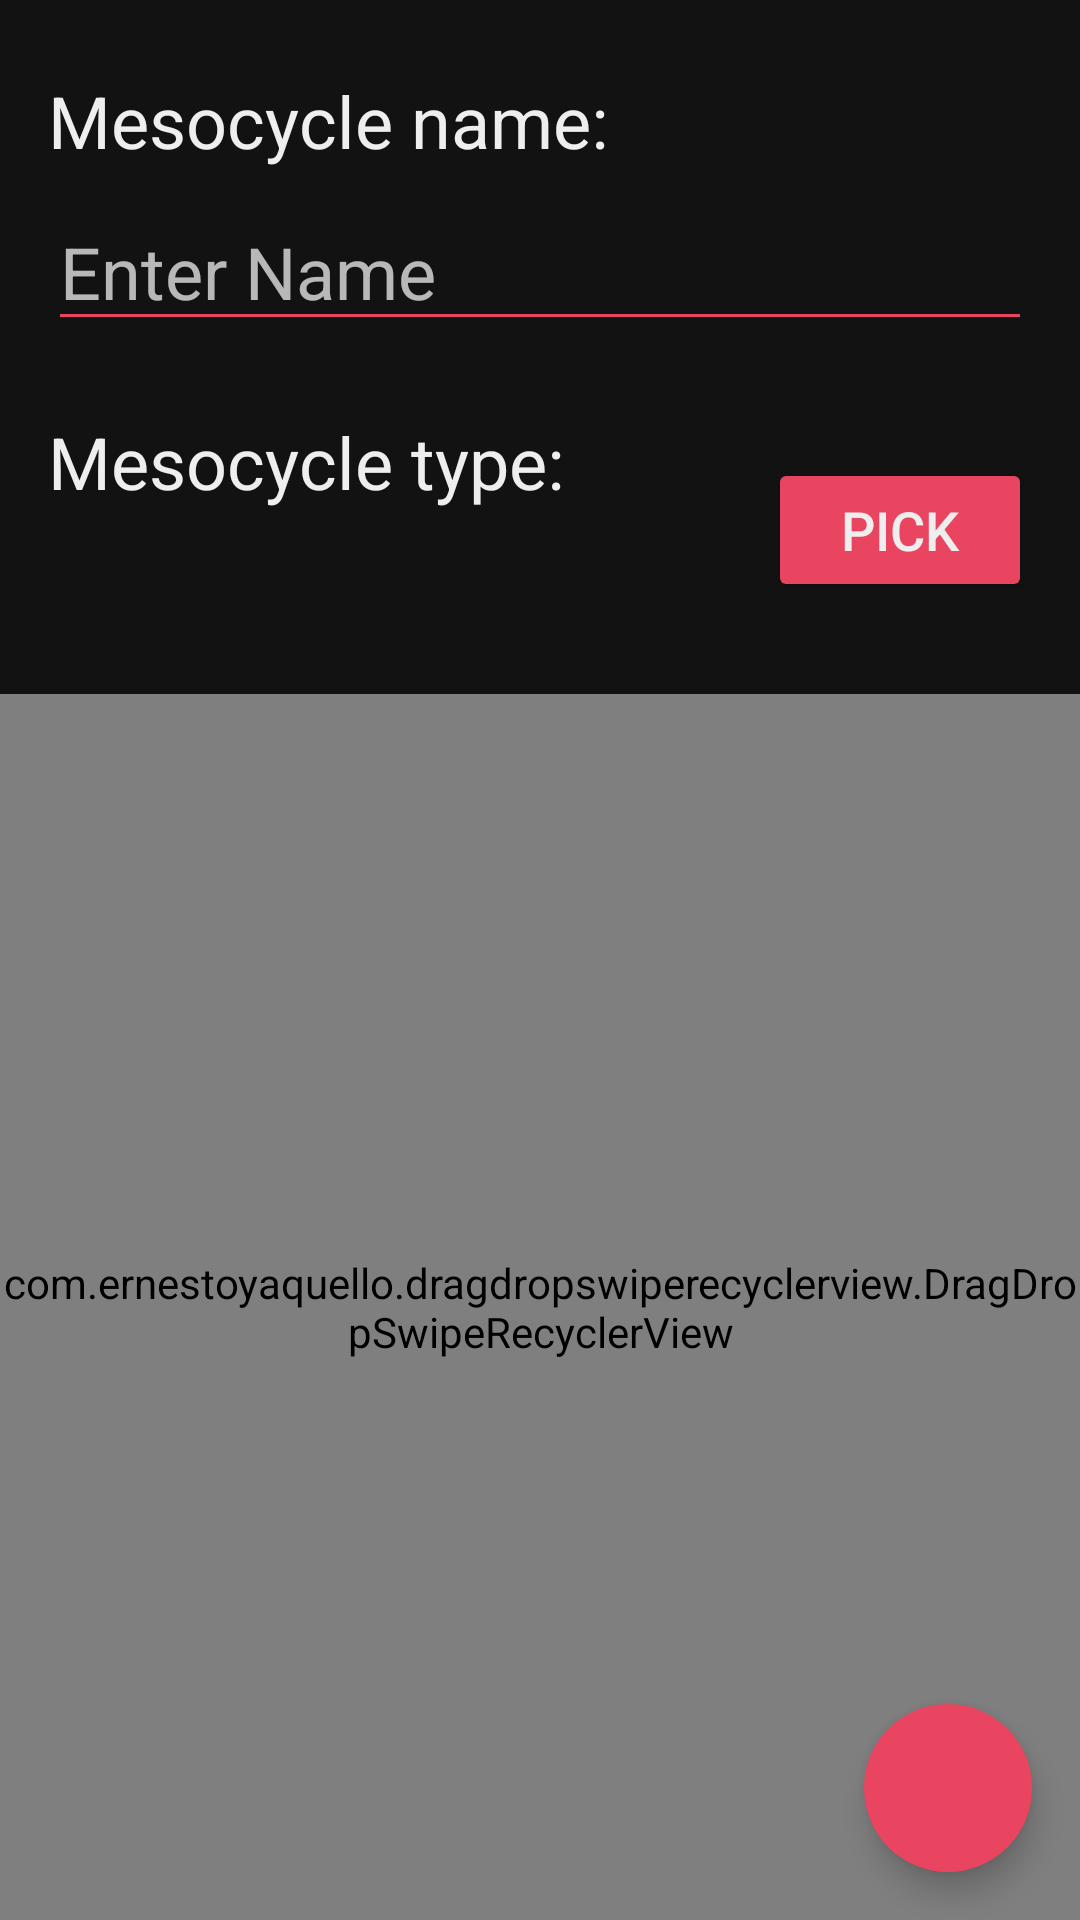

Reconstruct the res/layout file that produces this screen, plus the resources it refers to.
<!-- AndroidManifest.xml: application theme Theme.WorkoutMaker -->
<!-- res/layout/fragment_create_mesocycle.xml -->
<?xml version="1.0" encoding="utf-8"?>
<FrameLayout xmlns:android="http://schemas.android.com/apk/res/android"
    xmlns:app="http://schemas.android.com/apk/res-auto"
    xmlns:tools="http://schemas.android.com/tools"
    android:layout_width="match_parent"
    android:layout_height="match_parent"
    tools:context=".ui.fragment.plan.createmesocycle.CreateMesocycleFragment">

    <androidx.constraintlayout.widget.ConstraintLayout
        android:layout_width="match_parent"
        android:layout_height="match_parent">

        <TextView
            android:id="@+id/createMesocycleFragmentName"
            android:layout_width="wrap_content"
            android:layout_height="wrap_content"
            android:layout_marginTop="24dp"
            android:text="Mesocycle name:"
            android:textColor="@color/cultured"
            android:textSize="24sp"
            app:layout_constraintStart_toStartOf="@+id/createMesocycleFragmentNameEditText"
            app:layout_constraintTop_toTopOf="parent" />

        <EditText
            android:id="@+id/createMesocycleFragmentNameEditText"
            android:layout_width="0dp"
            android:layout_height="wrap_content"
            android:layout_marginStart="16dp"
            android:layout_marginTop="8dp"
            android:layout_marginEnd="16dp"
            android:backgroundTint="@color/paradise_pink"
            android:ems="10"
            android:hint="Enter Name"
            android:inputType="textShortMessage"
            android:singleLine="false"
            android:textColor="@color/cultured"
            android:textColorHighlight="@color/paradise_pink"
            android:textColorLink="@color/paradise_pink"
            android:textCursorDrawable="@drawable/cursor_color"
            android:textSize="24sp"
            app:layout_constraintEnd_toEndOf="parent"
            app:layout_constraintStart_toStartOf="parent"
            app:layout_constraintTop_toBottomOf="@+id/createMesocycleFragmentName" />

        <TextView
            android:id="@+id/createMesocycleFragmentMesocycleType"
            android:layout_width="wrap_content"
            android:layout_height="wrap_content"
            android:layout_marginTop="24dp"
            android:text="Mesocycle type:"
            android:textColor="@color/cultured"
            android:textSize="24sp"
            app:layout_constraintStart_toStartOf="@+id/createMesocycleFragmentNameEditText"
            app:layout_constraintTop_toBottomOf="@id/createMesocycleFragmentNameEditText" />

        <TextView
            android:id="@+id/createMesocycleFragmentMesocycleTypeName"
            android:layout_width="0dp"
            android:layout_height="wrap_content"
            android:layout_marginTop="8dp"
            android:layout_marginEnd="8dp"
            android:textColor="@color/cultured"
            android:textSize="28sp"
            app:layout_constraintEnd_toStartOf="@+id/createMesocycleFragmentPickMesocycleTypeButton"
            app:layout_constraintStart_toStartOf="@+id/createMesocycleFragmentNameEditText"
            app:layout_constraintTop_toBottomOf="@id/createMesocycleFragmentMesocycleType"
            tools:text="Pick a type" />

        <Button
            android:id="@+id/createMesocycleFragmentPickMesocycleTypeButton"
            android:layout_width="wrap_content"
            android:layout_height="wrap_content"
            android:layout_marginEnd="16dp"
            android:text="Pick"
            android:textColor="@color/cultured"
            android:textSize="18sp"
            app:backgroundTint="@color/paradise_pink"
            app:layout_constraintBottom_toBottomOf="@id/createMesocycleFragmentMesocycleTypeName"
            app:layout_constraintEnd_toEndOf="parent"
            app:layout_constraintTop_toTopOf="@id/createMesocycleFragmentMesocycleType" />

        <com.ernestoyaquello.dragdropswiperecyclerview.DragDropSwipeRecyclerView
            android:id="@+id/createMesocycleFragmentRecyclerView"
            android:layout_width="match_parent"
            android:layout_height="0dp"
            android:layout_marginTop="16dp"
            app:behind_swiped_item_bg_color="#F44336"
            app:behind_swiped_item_bg_color_secondary="#03A9F4"
            app:behind_swiped_item_icon="@drawable/ic_delete"
            app:behind_swiped_item_icon_margin="16dp"
            app:behind_swiped_item_icon_secondary="@drawable/ic_edit"
            app:divider="@drawable/divider"
            app:item_layout="@layout/item_microcycle"
            app:layout_constraintBottom_toBottomOf="parent"
            app:layout_constraintEnd_toEndOf="parent"
            app:layout_constraintStart_toStartOf="parent"
            app:layout_constraintTop_toBottomOf="@id/createMesocycleFragmentMesocycleTypeName" />

        <com.google.android.material.floatingactionbutton.FloatingActionButton
            android:id="@+id/createMesocycleFragmentNewTrainingFAB"
            android:layout_width="wrap_content"
            android:layout_height="wrap_content"
            android:layout_marginEnd="16dp"
            android:layout_marginBottom="16dp"
            android:backgroundTint="@color/paradise_pink"
            android:clickable="true"
            android:focusable="true"
            android:src="@drawable/ic_add"
            app:borderWidth="0dp"
            app:fabSize="normal"
            app:layout_constraintBottom_toBottomOf="parent"
            app:layout_constraintEnd_toEndOf="parent"
            app:tint="@color/cultured" />


    </androidx.constraintlayout.widget.ConstraintLayout>

</FrameLayout>
<!-- res/layout/item_microcycle.xml (included above) -->
<?xml version="1.0" encoding="utf-8"?>
<com.google.android.material.card.MaterialCardView xmlns:android="http://schemas.android.com/apk/res/android"
    xmlns:app="http://schemas.android.com/apk/res-auto"
    android:id="@+id/itemMicrocycle"
    style="@style/ItemCardView"
    android:layout_width="match_parent"
    android:layout_height="wrap_content"
    android:layout_margin="8dp">

    <androidx.constraintlayout.widget.ConstraintLayout
        android:layout_width="match_parent"
        android:layout_height="match_parent">

        <TextView
            android:id="@+id/itemMicrocycleNumberTextView"
            style="@style/ItemNumberTextView"
            android:layout_width="wrap_content"
            android:layout_height="wrap_content"
            android:layout_marginStart="16dp"
            android:layout_marginTop="8dp"
            android:layout_marginBottom="8dp"
            android:text="0"
            app:layout_constraintBottom_toBottomOf="parent"
            app:layout_constraintStart_toStartOf="parent"
            app:layout_constraintTop_toTopOf="parent" />

        <View
            android:id="@+id/itemMicrocycleDivider"
            style="@style/Divider"
            android:layout_width="1dp"
            android:layout_height="0dp"
            android:layout_marginStart="16dp"
            android:layout_marginTop="2dp"
            android:layout_marginBottom="2dp"
            app:layout_constraintBottom_toBottomOf="parent"
            app:layout_constraintStart_toEndOf="@id/itemMicrocycleNumberTextView"
            app:layout_constraintTop_toTopOf="parent" />

        <TextView
            android:id="@+id/itemMicrocycleNameTextView"
            style="@style/ItemPrimaryTextView"
            android:layout_width="0dp"
            android:layout_height="wrap_content"
            android:layout_marginStart="8dp"
            android:layout_marginTop="8dp"
            android:layout_marginEnd="8dp"
            android:text="Name"
            app:layout_constraintEnd_toStartOf="@id/itemMicrocycleDragIcon"
            app:layout_constraintStart_toEndOf="@id/itemMicrocycleDivider"
            app:layout_constraintTop_toTopOf="parent" />

        <TextView
            android:id="@+id/itemMicrocycleNumberOfDaysTextView"
            style="@style/ItemAdditionalTextView"
            android:layout_width="wrap_content"
            android:layout_height="wrap_content"
            android:layout_marginBottom="8dp"
            android:text="5"
            app:layout_constraintBottom_toBottomOf="parent"
            app:layout_constraintStart_toStartOf="@id/itemMicrocycleNameTextView"
            app:layout_constraintTop_toBottomOf="@id/itemMicrocycleNameTextView" />

        <TextView
            android:id="@+id/itemMicrocycleNumberOfDays2TextView"
            style="@style/ItemAdditionalTextView"
            android:layout_width="wrap_content"
            android:layout_height="wrap_content"
            android:layout_marginStart="8dp"
            android:layout_marginTop="8dp"
            android:layout_marginBottom="8dp"
            android:text="days"
            app:layout_constraintBottom_toBottomOf="@id/itemMicrocycleNumberOfDaysTextView"
            app:layout_constraintStart_toEndOf="@id/itemMicrocycleNumberOfDaysTextView"
            app:layout_constraintTop_toTopOf="@id/itemMicrocycleNumberOfDaysTextView" />

        <ImageView
            android:id="@+id/itemMicrocycleDragIcon"
            style="@style/ItemDragIcon"
            android:layout_width="wrap_content"
            android:layout_height="wrap_content"
            android:layout_marginEnd="8dp"
            android:contentDescription="Drag indicator"
            app:layout_constraintBottom_toBottomOf="parent"
            app:layout_constraintEnd_toEndOf="parent"
            app:layout_constraintTop_toTopOf="parent" />

    </androidx.constraintlayout.widget.ConstraintLayout>

</com.google.android.material.card.MaterialCardView>
<!-- resources referenced by this layout -->
<resources>
  <color name="cultured">#EEEEEE</color>
  <color name="paradise_pink">#E94560</color>
  <!-- drawable cursor_color (drawable) -->
  <?xml version="1.0" encoding="utf-8"?>
  <shape xmlns:android="http://schemas.android.com/apk/res/android">
      <size android:width="3dp" />
      <solid android:color="@color/paradise_pink" />
  </shape>
  <!-- drawable divider (drawable) -->
  <?xml version="1.0" encoding="utf-8"?>
  <shape xmlns:android="http://schemas.android.com/apk/res/android"
      android:shape="rectangle">
      <size android:height="1dp" />
      <solid android:color="@color/xiketic" />
  </shape>
  <style name="Divider">
          <item name="android:background">?colorAccent</item>
      </style>
  <style name="ItemAdditionalTextView" parent="AdditionalTextView" />
  <style name="ItemCardView" parent="Widget.MaterialComponents.CardView">
          <item name="strokeColor">?colorPrimary</item>
          <item name="strokeWidth">2dp</item>
          <item name="cardCornerRadius">8dp</item>
          <item name="cardBackgroundColor">@color/background</item>
      </style>
  <style name="ItemDragIcon">
          <item name="android:scaleX">2</item>
          <item name="android:scaleY">2</item>
          <item name="tint">?colorAccent</item>
          <item name="srcCompat">@drawable/ic_drag_indicator</item>
      </style>
  <style name="ItemNumberTextView" parent="PrimaryTextView" />
  <style name="ItemPrimaryTextView" parent="PrimaryTextView" />
  <style name="Theme.WorkoutMaker" parent="Theme.MaterialComponents.NoActionBar">
          <item name="colorPrimary">@color/xiketic</item>
          <item name="colorSecondary">@color/oxford_blue</item>
          <item name="colorAccent">@color/paradise_pink</item>
          <item name="android:textViewStyle">@style/MaterialTextView</item>
          <item name="toolbarStyle">@style/Toolbar</item>
          <item name="bottomNavigationStyle">@style/BottomNavigation</item>
      </style>
  <color name="xiketic">#1A1A2E</color>
  <style name="AdditionalTextView" parent="Widget.MaterialComponents.TextView">
          <item name="android:textSize">16sp</item>
      </style>
  <color name="background">#141414</color>
  <style name="PrimaryTextView" parent="Widget.MaterialComponents.TextView">
          <item name="android:textSize">24sp</item>
          <item name="android:textStyle">bold</item>
      </style>
  <color name="oxford_blue">#16213E</color>
  <style name="MaterialTextView" parent="Widget.MaterialComponents.TextView">
          <item name="android:textColor">@color/cultured</item>
      </style>
  <style name="Toolbar" parent="Widget.MaterialComponents.Toolbar">
          <item name="android:background">@color/background</item>
      </style>
  <style name="BottomNavigation" parent="Widget.MaterialComponents.BottomNavigationView">
          <item name="android:background">?colorPrimary</item>
          <item name="itemIconTint">@color/main_nav_color</item>
          <item name="itemTextColor">@color/main_nav_color</item>
      </style>
</resources>
